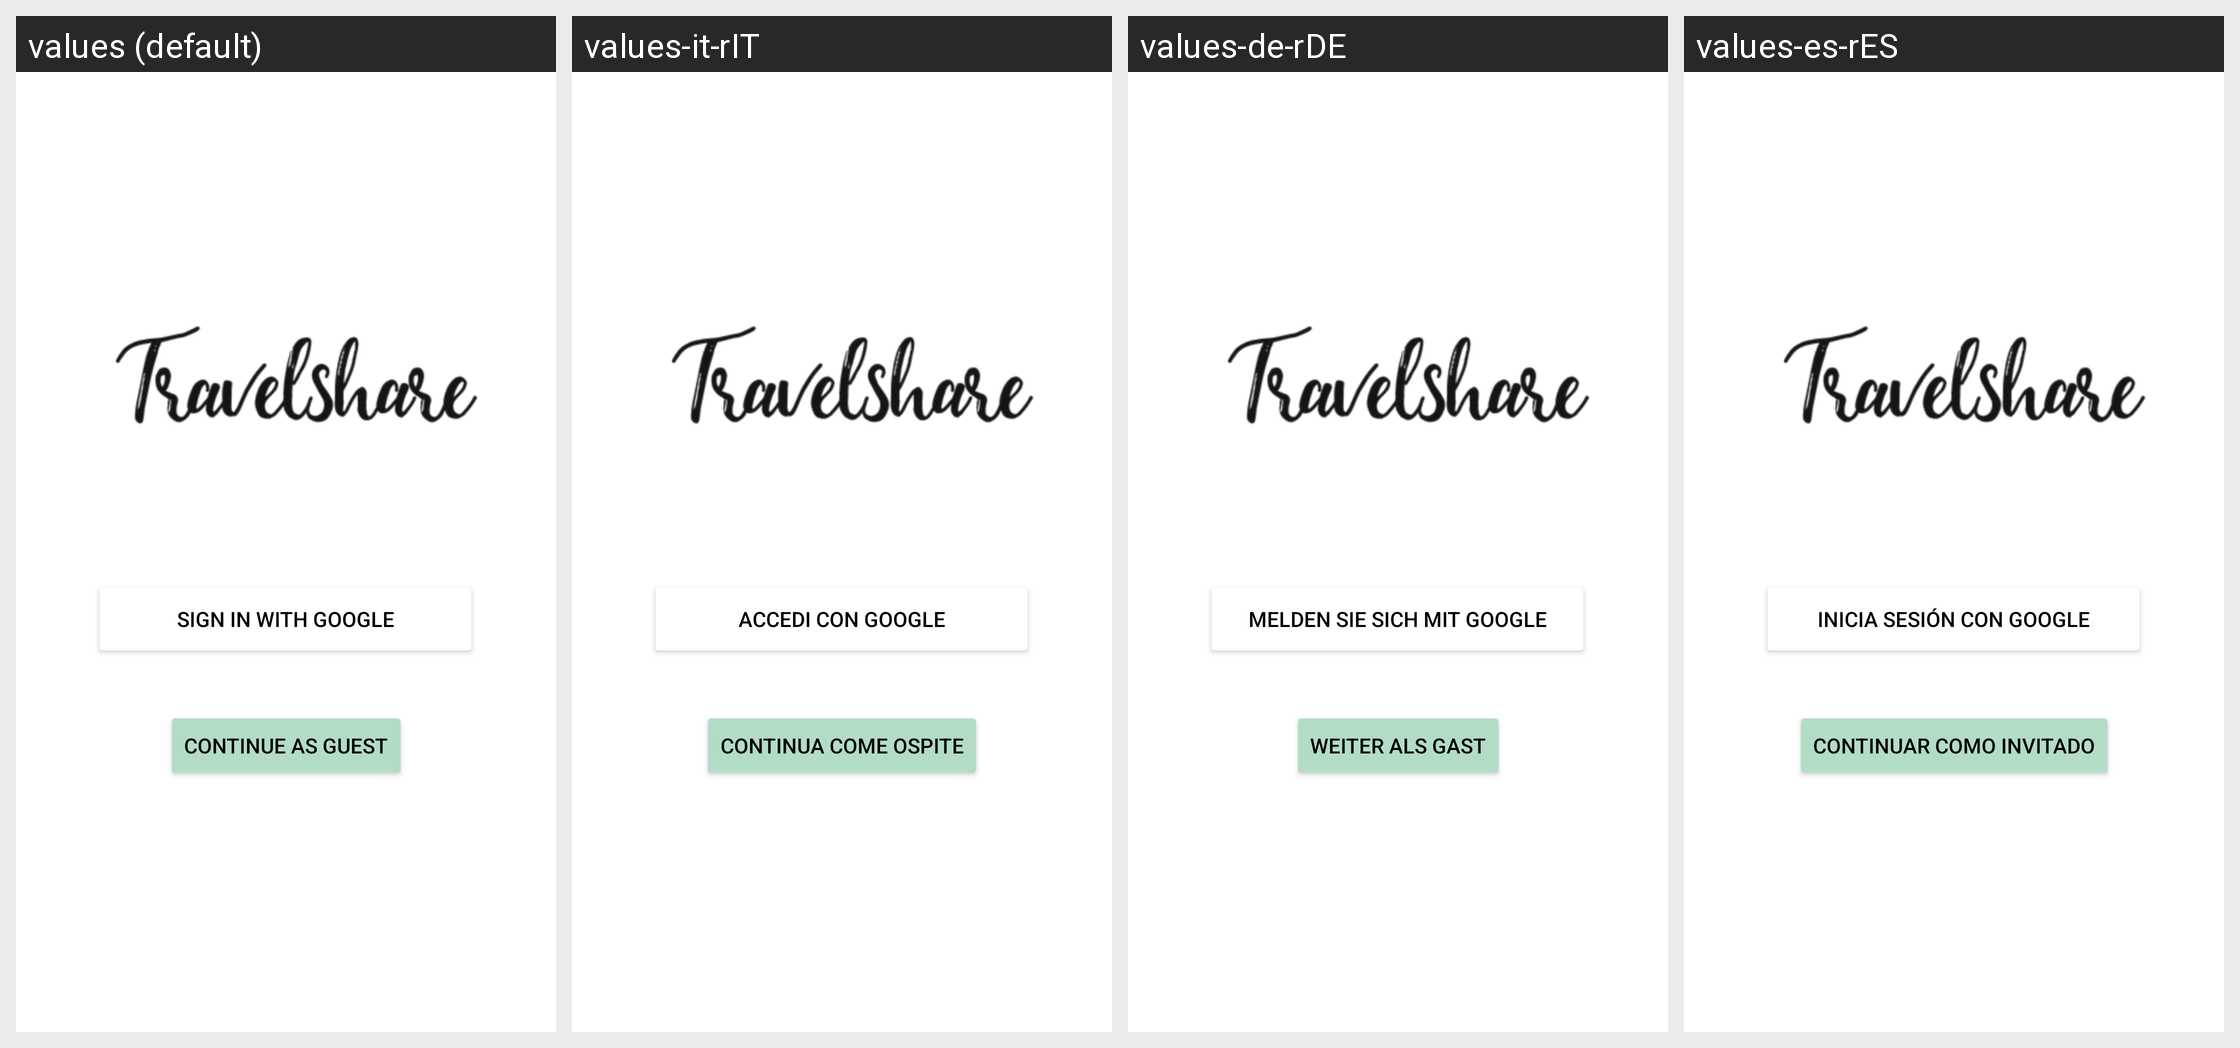

The Android screen above is rendered under several locales of the same app. Produce the string resources it draws, with the default and per-locale values.
Android screen res/layout/activity_login.xml rendered under 4 locales, left to right: values (default), values-it-rIT, values-de-rDE, values-es-rES. Device: Nexus 5 (rendered at 1080×1920; each locale shown at half size, 540×960, under a caption strip naming it); theme Theme.TravelShare.
Strings drawn on this screen, with the default value and each locale's value (text and hints the layout hard-codes, and strings that could not be matched under every locale, appear in the picture but are not listed):

guest
  values: Continue as guest
  values-it-rIT: Continua come ospite
  values-de-rDE: Weiter als Gast
  values-es-rES: Continuar como invitado

login_google
  values: Sign in with Google
  values-it-rIT: Accedi con Google
  values-de-rDE: Melden Sie sich mit Google
  values-es-rES: Inicia sesión con Google
